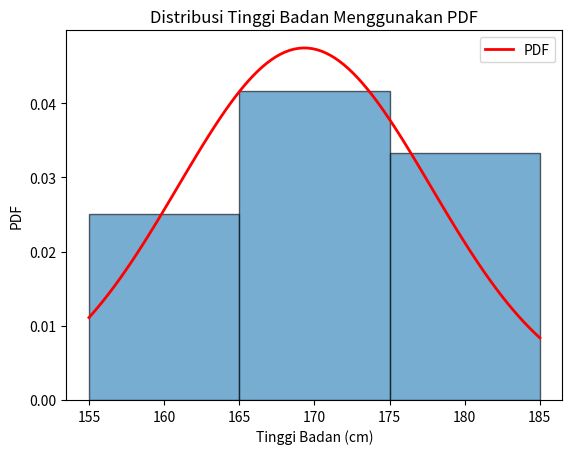

Here is the Python script that generated this plot:
import matplotlib.pyplot as plt
import numpy as np
from scipy.stats import norm

# Data tinggi badan individu dalam sentimeter
tinggi_badan = [165, 170, 155, 172, 180, 160, 175, 165, 185, 175, 170, 160]

# Misalnya interval ukuran per 10 sentimeter
interval_size = 10

# TODO 1: Fungsi untuk mengelompokkan tinggi badan ke dalam interval tertentu
def create_intervals(data, interval_size):
    min_val = min(data)
    max_val = max(data)
    intervals = np.arange(min_val, max_val + interval_size, interval_size)
    return intervals

# TODO 2: Menghitung frekuensi tinggi badan dalam interval
def count_frequencies(data, intervals):
    frequencies = []
    for i in range(len(intervals) - 1):
        freq = sum(1 for x in data if intervals[i] <= x <= intervals[i+1])
        frequencies.append(freq)
    return frequencies

# TODO 3: Visualisasi data dalam bentuk histogram
def plot_histogram(data, frequencies, intervals):
    plt.hist(data, bins=intervals, density=True, alpha=0.6, edgecolor='black', bottom=0)
    plt.xlabel('Tinggi Badan (cm)')
    plt.ylabel('Frekuensi')
    plt.title('Distribusi Tinggi Badan Menggunakan Histogram')

# TODO 4: Menambahkan kurva pdf pada hasil visualisasi data
def plot_pdf(data, intervals):
    mean = np.mean(data)
    std_dev = np.std(data)
    x = np.linspace(min(data), max(data), 100)
    y = norm.pdf(x, mean, std_dev)
    plt.plot(x, y, color='red', linewidth=2, label='PDF')
    plt.xlabel('Tinggi Badan (cm)')
    plt.ylabel('PDF')
    plt.title('Distribusi Tinggi Badan Menggunakan PDF')
    plt.legend()


intervals = create_intervals(tinggi_badan, interval_size)
frequencies = count_frequencies(tinggi_badan, intervals)
plot_histogram(tinggi_badan, frequencies, intervals)
plot_pdf(tinggi_badan, intervals)

plt.show()
